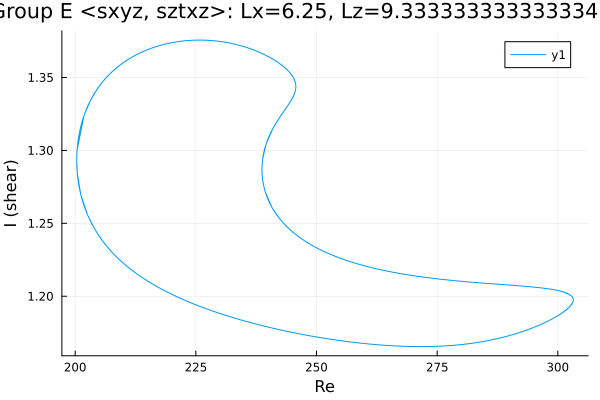

The data file committed next to this chart (first rows):
Re, shear
303.2, 1.197
303.2, 1.197
303.2, 1.197
303.2, 1.197
303.2, 1.197
303.2, 1.197
303.2, 1.197
303.1, 1.196
303.1, 1.196
302.4, 1.193
301, 1.189
299.6, 1.186
298.1, 1.183
296.7, 1.181
295.3, 1.179
293.9, 1.177
292.5, 1.176
291.1, 1.174
289.7, 1.173
288.2, 1.172
286.8, 1.17
285.4, 1.169
284, 1.169
282.6, 1.168
281.2, 1.167
279.8, 1.167
278.3, 1.166
276.9, 1.166
275.5, 1.166
274.1, 1.166
272.7, 1.166
271.3, 1.165
269.9, 1.166
268.4, 1.166
267, 1.166
265.6, 1.166
264.2, 1.166
262.8, 1.167
261.4, 1.167
260, 1.168
258.5, 1.168
257.1, 1.169
255.7, 1.169
254.3, 1.17
252.9, 1.171
251.5, 1.171
250.1, 1.172
248.6, 1.173
247.2, 1.174
245.8, 1.175
244.4, 1.176
243, 1.177
241.6, 1.178
240.2, 1.179
238.7, 1.18
237.3, 1.181
235.9, 1.182
234.5, 1.184
233.1, 1.185
231.7, 1.186
... 601 more rows
